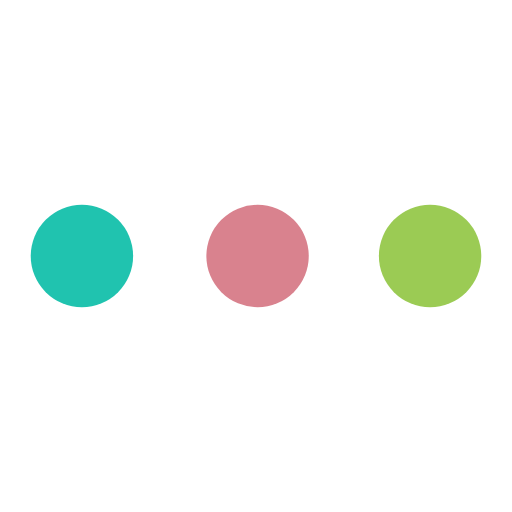
t = 0.00 s
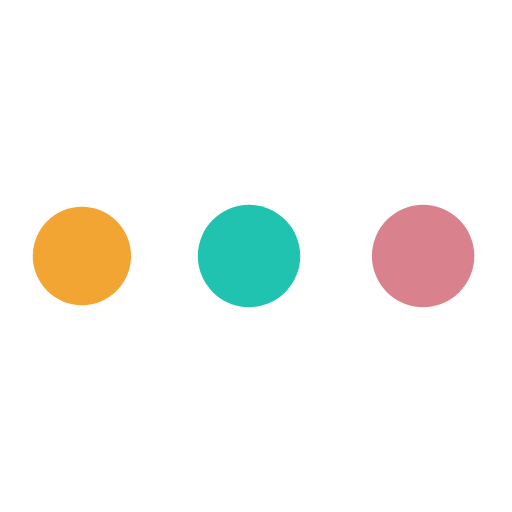
t = 0.33 s
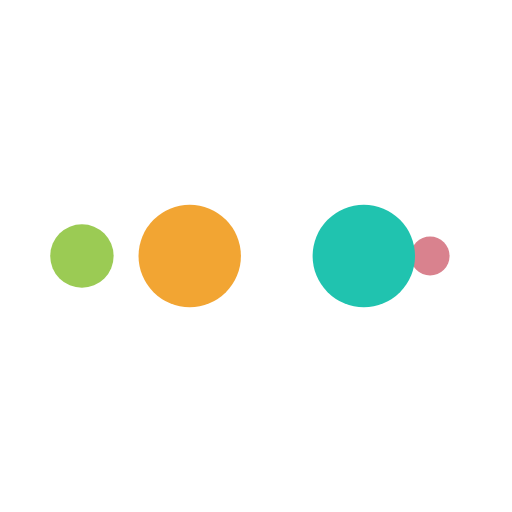
t = 0.55 s
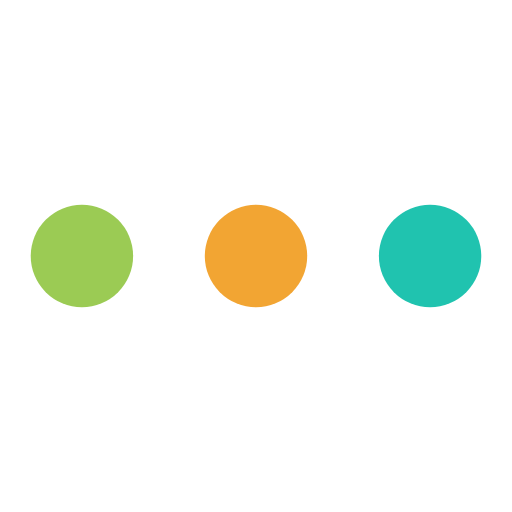
t = 0.88 s
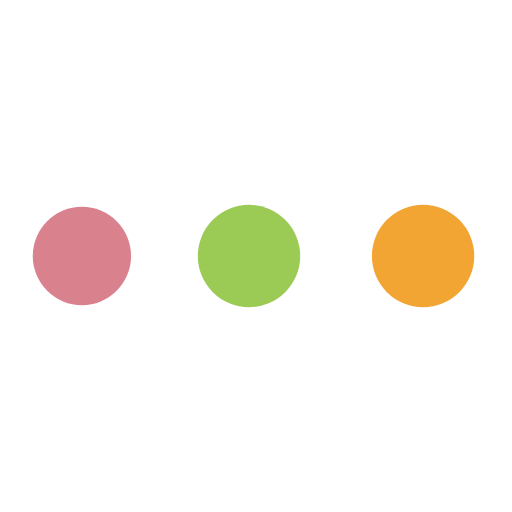
t = 1.21 s
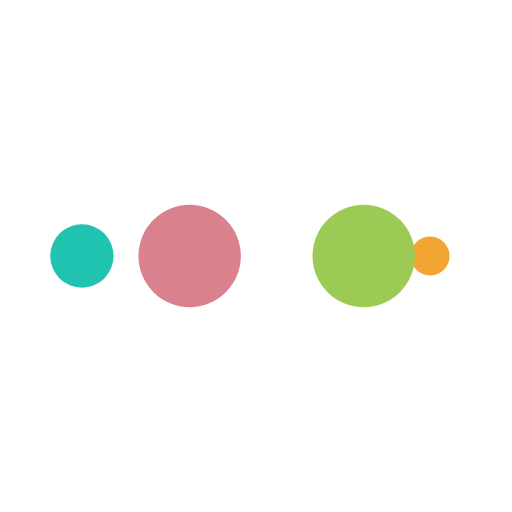
t = 1.43 s

The animated SVG that drew these frames (rendered in a browser with its animation timeline set to each time). Animation: 10 SMIL elements (animate=10); one cycle of 1.75 s, repeats indefinitely.

<svg xmlns="http://www.w3.org/2000/svg" width="200" height="200" display="block" preserveAspectRatio="xMidYMid" viewBox="0 0 100 100">
        <circle cx="84" cy="50" r="10" fill="#9BCB54">
          <animate
            attributeName="r"
            begin="0s"
            calcMode="spline"
            dur="0.43859649122807015s"
            keySplines="0 0.5 0.5 1"
            keyTimes="0;1"
            repeatCount="indefinite"
            values="10;0"
          ></animate>
          <animate
            attributeName="fill"
            begin="0s"
            calcMode="discrete"
            dur="1.7543859649122806s"
            keyTimes="0;0.25;0.5;0.75;1"
            repeatCount="indefinite"
            values="#9BCB54;#d9828e;#20c3af;#f2a533;#9bcb54"
          ></animate>
        </circle>
        <circle cx="16" cy="50" r="10" fill="#9BCB54">
          <animate
            attributeName="r"
            begin="0s"
            calcMode="spline"
            dur="1.7543859649122806s"
            keySplines="0 0.5 0.5 1;0 0.5 0.5 1;0 0.5 0.5 1;0 0.5 0.5 1"
            keyTimes="0;0.25;0.5;0.75;1"
            repeatCount="indefinite"
            values="0;0;10;10;10"
          ></animate>
          <animate
            attributeName="cx"
            begin="0s"
            calcMode="spline"
            dur="1.7543859649122806s"
            keySplines="0 0.5 0.5 1;0 0.5 0.5 1;0 0.5 0.5 1;0 0.5 0.5 1"
            keyTimes="0;0.25;0.5;0.75;1"
            repeatCount="indefinite"
            values="16;16;16;50;84"
          ></animate>
        </circle>
        <circle cx="50" cy="50" r="10" fill="#F2A533">
          <animate
            attributeName="r"
            begin="-0.43859649122807015s"
            calcMode="spline"
            dur="1.7543859649122806s"
            keySplines="0 0.5 0.5 1;0 0.5 0.5 1;0 0.5 0.5 1;0 0.5 0.5 1"
            keyTimes="0;0.25;0.5;0.75;1"
            repeatCount="indefinite"
            values="0;0;10;10;10"
          ></animate>
          <animate
            attributeName="cx"
            begin="-0.43859649122807015s"
            calcMode="spline"
            dur="1.7543859649122806s"
            keySplines="0 0.5 0.5 1;0 0.5 0.5 1;0 0.5 0.5 1;0 0.5 0.5 1"
            keyTimes="0;0.25;0.5;0.75;1"
            repeatCount="indefinite"
            values="16;16;16;50;84"
          ></animate>
        </circle>
        <circle cx="84" cy="50" r="10" fill="#20C3AF">
          <animate
            attributeName="r"
            begin="-0.8771929824561403s"
            calcMode="spline"
            dur="1.7543859649122806s"
            keySplines="0 0.5 0.5 1;0 0.5 0.5 1;0 0.5 0.5 1;0 0.5 0.5 1"
            keyTimes="0;0.25;0.5;0.75;1"
            repeatCount="indefinite"
            values="0;0;10;10;10"
          ></animate>
          <animate
            attributeName="cx"
            begin="-0.8771929824561403s"
            calcMode="spline"
            dur="1.7543859649122806s"
            keySplines="0 0.5 0.5 1;0 0.5 0.5 1;0 0.5 0.5 1;0 0.5 0.5 1"
            keyTimes="0;0.25;0.5;0.75;1"
            repeatCount="indefinite"
            values="16;16;16;50;84"
          ></animate>
        </circle>
        <circle cx="16" cy="50" r="10" fill="#D9828E">
          <animate
            attributeName="r"
            begin="-1.3157894736842104s"
            calcMode="spline"
            dur="1.7543859649122806s"
            keySplines="0 0.5 0.5 1;0 0.5 0.5 1;0 0.5 0.5 1;0 0.5 0.5 1"
            keyTimes="0;0.25;0.5;0.75;1"
            repeatCount="indefinite"
            values="0;0;10;10;10"
          ></animate>
          <animate
            attributeName="cx"
            begin="-1.3157894736842104s"
            calcMode="spline"
            dur="1.7543859649122806s"
            keySplines="0 0.5 0.5 1;0 0.5 0.5 1;0 0.5 0.5 1;0 0.5 0.5 1"
            keyTimes="0;0.25;0.5;0.75;1"
            repeatCount="indefinite"
            values="16;16;16;50;84"
          ></animate>
        </circle>
      </svg>
